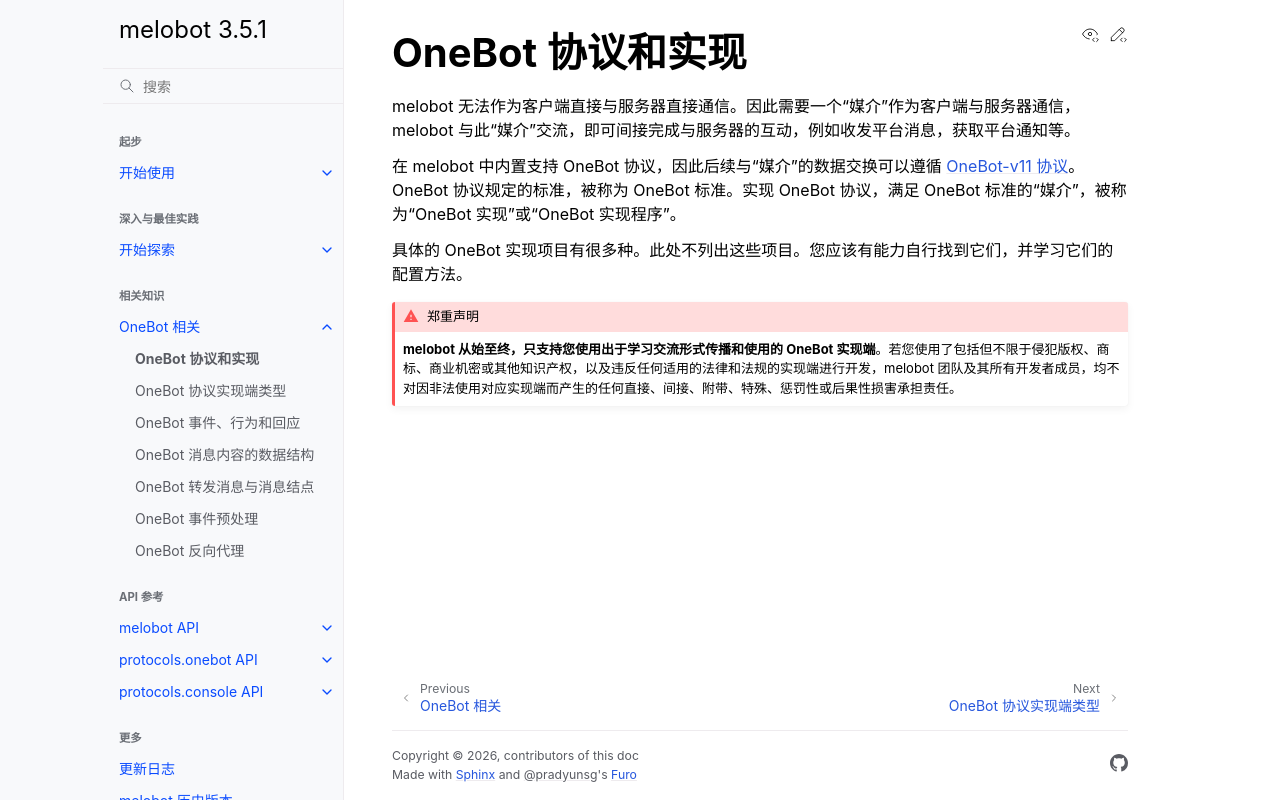

repository: Meloland/melobot · page: ob_refer/onebot.html · generator: sphinx

# OneBot 协议和实现

melobot 无法作为客户端直接与服务器直接通信。因此需要一个“媒介”作为客户端与服务器通信，melobot 与此“媒介”交流，即可间接完成与服务器的互动，例如收发平台消息，获取平台通知等。

在 melobot 中内置支持 OneBot 协议，因此后续与“媒介”的数据交换可以遵循 [OneBot-v11 协议](https://github.com/botuniverse/onebot-11/tree/master)。OneBot 协议规定的标准，被称为 OneBot 标准。实现 OneBot 协议，满足 OneBot 标准的“媒介”，被称为“OneBot 实现”或“OneBot 实现程序”。

具体的 OneBot 实现项目有很多种。此处不列出这些项目。您应该有能力自行找到它们，并学习它们的配置方法。

```{admonition} 郑重声明
:class: attention
**melobot 从始至终，只支持您使用出于学习交流形式传播和使用的 OneBot 实现端**。若您使用了包括但不限于侵犯版权、商标、商业机密或其他知识产权，以及违反任何适用的法律和法规的实现端进行开发，melobot 团队及其所有开发者成员，均不对因非法使用对应实现端而产生的任何直接、间接、附带、特殊、惩罚性或后果性损害承担责任。
```
